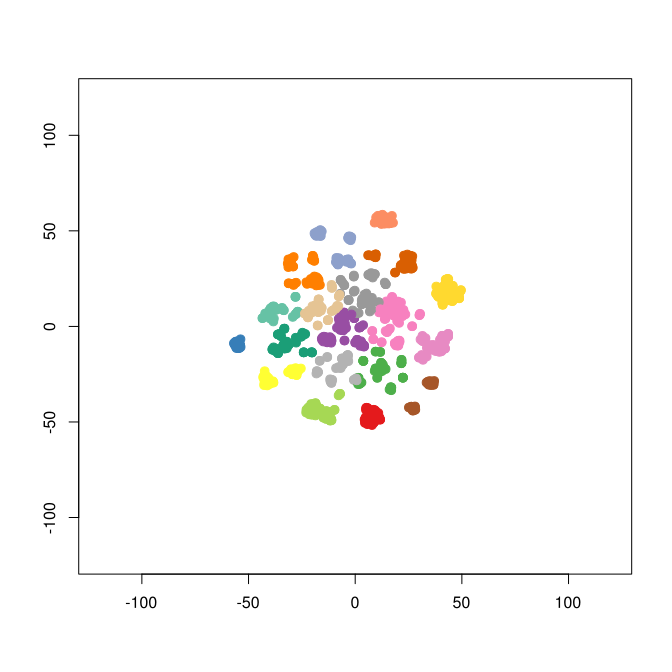

Data behind this chart, as committed beside it:
smile	binding.affinity
[H]N(C(=O)C1=C([H])C([H])=C(C([H])=C1[H]…	27
[H]N(C(=O)C1=C([H])C([H])=C(C([H])=C1[H]…	5
[H]N(C(=O)C1=C([H])C([H])=C(C([H])=C1[H]…	100
[H]N(C(=O)C1=C([H])C([H])=C(C([H])=C1[H]…	65
[H]N(C(=O)C1=C([H])C([H])=C(C([H])=C1[H]…	160
[H]N(C(=O)C1=C([H])C([H])=C(C([H])=C1[H]…	41
[H]N(C(=O)C1=C([H])C([H])=C(C([H])=C1[H]…	130
[H]N(C(=O)C1=C([H])C([H])=C(C([H])=C1[H]…	135
[H]N(C(=O)C1([H])C([H])([H])C1([H])[H])C…	4
[H]N(C(=O)C1=C([H])C([H])=C([H])C([H])=C…	3110
[H]N(C(=O)C1=C([H])C([H])=C(C([H])=C1[H]…	2140
[H]N(C(=O)C1=C([H])C([H])=C(OC([H])([H])…	660
[H]N(C(=O)C1=C([H])C([H])=C(C#N)C([H])=C…	8500
[H]N(C(=O)C1=C([H])C([H])=C([H])C(F)=C1[…	4850
[H]N(C(=O)C1=C([H])C([H])=C(C([H])=C1[H]…	440
[H]N(C(=O)C1=C([H])C([H])=C2OC([H])([H])…	160
[H]N(C(=O)C1=C([H])C([H])=C2OC([H])([H])…	390
[H]N(C(=O)C([H])([H])C1=C([H])C([H])=C([…	2310
[H]N(C(=O)C([H])([H])C1=C([H])C([H])=C(C…	4200
[H]OC([H])([H])C([H])([H])N([H])C([H])([…	690
[H]N(C(=O)N([H])C1([H])C([H])([H])C([H])…	5.7
[H]OC1([H])C([H])([H])C([H])([H])N(C([H]…	220
[H]OC([H])([H])C([H])([H])N(C([H])([H])C…	52.5
[H]OC([H])([H])[C@]1([H])N(C([H])([H])C(…	340
[H]OC([H])([H])C([H])([H])N(C([H])([H])C…	540
[H]OC([H])([H])[C@]1([H])N(C([H])([H])C(…	1300
[H]OC([H])([H])C([H])([H])N(C([H])([H])C…	220
[H]OC([H])([H])C([H])([H])C1([H])C([H])(…	280
[H]OC([H])([H])C([H])([H])N(C([H])([H])C…	350
[H]OC([H])([H])[C@]1([H])N(C([H])([H])C(…	950
[H]OC([H])([H])C1([H])C([H])([H])C([H])(…	2600
[H]OC([H])([H])C1([H])C([H])([H])C([H])(…	890
[H]OC1=C([H])C([H])=C([H])C(N([H])C(=O)C…	4000
[H]OC([H])([H])C1([H])C([H])([H])C([H])(…	2000
[H]OC([H])([H])C1([H])C([H])([H])C([H])(…	410
[H]OC([H])([H])C1([H])C([H])([H])C([H])(…	510
[H]OC([H])([H])C1([H])C([H])([H])C([H])(…	230
[H]OC([H])([H])C1([H])C([H])([H])C([H])(…	450
[H]N1N=C(C([H])=C1[H])C1=NC2=C(N1[H])C([…	910
[H]N(C(=O)C([H])([H])[H])C1=C([H])N([H])…	70
[H]N(C(=O)C1=C([H])C([H])=C([H])C([H])=C…	5.9
[H]N(C(=O)C1=C([H])C([H])=C([H])C([H])=C…	3.5
[H]OC([H])([H])C([H])([H])N(C([H])([H])C…	1100
[H]OC([H])([H])[C@]1([H])N(C([H])([H])C(…	3000
[H]OC([H])([H])C1([H])C([H])([H])C([H])(…	1600
[H]OC([H])([H])C1([H])C([H])([H])C([H])(…	1400
[H]OC([H])([H])C1([H])C([H])([H])C([H])(…	450
[H]OC([H])([H])C([H])([H])N1C([H])([H])C…	55
[H]N(C(=O)C1=C([H])C([H])=C(F)C([H])=C1[…	10
[H]N(C(=O)N([H])C1=C([H])C([H])=C([H])C(…	12
[H]N(C(=O)N([H])C1=C([H])C([H])=C([H])C(…	2.8
[H]N(C(=O)C([H])([H])[H])C1=C(C([H])=C([…	6800
[H]N(C1=C(F)C(C(=O)C2=C([H])N([H])C3=C2C…	6700
[H]OC([H])([H])C1([H])C([H])([H])C([H])(…	1900
[H]OC([H])([H])[C@]1([H])N(C([H])([H])C(…	66.5
[H]N(C(=O)N([H])C1=C([H])N=C([H])C([H])=…	13
[H]N(C(=O)N([H])C1([H])C([H])([H])C([H])…	26
[H]N(C(=O)N([H])C1([H])C([H])([H])C1([H]…	3
[H]OC([H])([H])C([H])([H])N(C([H])([H])[…	158.8
[H]OC([H])([H])[C@]1([H])N(C([H])([H])C(…	110
... 1,101 more rows
